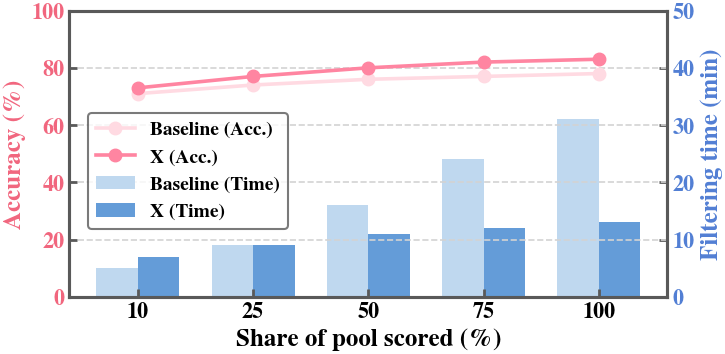

Reproduce this figure in Python.
"""plot_style.py -- the house matplotlib look for data plots.

Hex values were pixel-sampled from the published figures this style was distilled from
(see references/figures_tables.md sections 3-4; evidence labels as defined in SKILL.md).
Conventions encoded here:
  * one PNG per panel at 600 dpi [current]; panels are assembled in LaTeX with subfigure,
    never with plt.subplots(1, n) [all];
  * bold Times everywhere: ticks 16 pt, axis labels 18 pt, legend 14 pt [most];
  * four-sided box [all]; dashed y-only grid #D3D3D3 [current]; #595959 spines at 2.2 pt and
    inward ticks are one variant [some] (black spines are the other);
  * two colour families: saturated = ours / "with", pale tint of the same hue = baseline / "without" [all];
    option [some]: when a figure carries two metric families, the metric picks the hue
    (performance = pink, cost = blue);
  * no titles on plots (the LaTeX subcaption is the title); unit in parentheses [all]; label case
    must be consistent within a paper: Title Case ("Coverage Score (%)") or sentence case
    ("Filtering time (min)") [some each];
  * ICML asks for vector plots where possible: save() writes PNG + PDF, include the PDF there.

Usage:
    import plot_style as ps
    ps.apply()
    fig, ax = ps.new_figure("square")
    ps.raw_and_smoothed(ax, steps, val_acc, ps.PALETTE["blue"], "X")
    ps.save(fig, "figures/exp/dynamics/val_acc")   # writes .png (600 dpi) and .pdf

Worked examples on invented data: assets/make_assets.py (renders assets/plots/*.png).
"""
from __future__ import annotations

import os

import numpy as np
import matplotlib as mpl
import matplotlib.pyplot as plt
from matplotlib import font_manager

# --------------------------------------------------------------------------- palette
PALETTE = {
    # blue family: ours / main series (saturated) vs baseline / w/o (tint)
    "blue": "#649CD8", "blue_light": "#BFD8EF", "blue_text": "#527FD4",
    # pink family: second metric family (e.g., performance when blue = cost)
    "pink": "#FF85A1", "pink_light": "#FFDAE2", "pink_text": "#F1667E",
    # neutrals
    "base_gray": "#A5A5A5",     # plain baseline curve
    "spine": "#595959",         # box, ticks, legend edge
    "grid": "#D3D3D3",          # dashed y-grid (variant: #CFCFCF)
    "sep": "#696969",           # dashed separator before the "Avg" group
    "sep_blue": "#5799C6",      # same, blue variant
    "hatch_edge": "#464646",    # dark hatch edge (hatched variant bars)
    # ordered sweep of ONE hyperparameter, light -> dark; the chosen default is darkest [some]
    "sweep_khaki": ["#DCD4BE", "#BAAE8B", "#8C8064"],
    # categorical without hue: grayscale + hatches "//", "xx", "\\\\" [some]
    "gray3": ["#D6D6D6", "#595959", "#999999"],
}
# Diagram colours (clean palette; see references/figures_tables.md sections 3 and 5 and
# templates/housediagram.sty). White boxes, colour in saturated OUTLINES, black text; not used by plots.
DIAGRAM = {
    "input_box": "#594E54", "panel_bg": "#F6F6F6", "frame": "#595959", "ink": "#1F1F1F",
    "accent_a": "#DB687B", "accent_b": "#143973", "aux_path": "#FFB84D",   # rose / navy outlines; amber = dashed score arrows only
    "success": "#67AB9F", "failure": "#EA6B66",                             # semantic correct / incorrect only
    "box_fill": "#FFFFFF", "trainable_edge": "#DB687B", "frozen_edge": "#143973",
    "item_fill": "#FFFFFF", "item_edge": "#595959",
    "state_fill": "#E3EAF5", "state_edge": "#143973",                       # the one highlighted object, if any
}
# Earlier "ours" colour [older]: warm red #D64F38 / #E56F5E. Use blue for new figures.

# Figure sizes in inches. Printed tick labels should come out at ~7 pt:
# font_pt = 7 * figure_width_in / printed_width_in  (with 16 pt ticks in the source).
#   "wide" (7.7 in)    -> \columnwidth (ICML, 3.25 in) or 0.59\textwidth (NeurIPS/ICLR, 5.5 in text)
#   "square" (3.75 in) -> 0.49\columnwidth or 0.29\textwidth; also each half of a
#                         wrapfigure{r}{0.52\textwidth} pair (NeurIPS space saver)
#   (0.45 / 0.25\textwidth, used earlier, print ~5 pt ticks: too small)
SIZES = {"square": (3.75, 3.47), "wide": (7.72, 3.72), "wide_bar": (8.52, 4.12), "strip": (9.72, 3.92)}

_TIMES = "Times New Roman"
HOUSE_RC = {
    "font.family": "serif",
    "font.serif": [_TIMES, "Times", "Nimbus Roman", "TeX Gyre Termes", "DejaVu Serif"],
    "font.weight": "bold", "font.size": 16,
    "axes.labelweight": "bold", "axes.titleweight": "bold",
    "axes.labelsize": 18, "axes.titlesize": 18,
    "xtick.labelsize": 16, "ytick.labelsize": 16, "legend.fontsize": 14,
    "mathtext.fontset": "custom",
    "mathtext.rm": _TIMES + ":bold", "mathtext.it": _TIMES + ":italic:bold", "mathtext.bf": _TIMES + ":bold",
    "axes.linewidth": 2.2, "axes.edgecolor": PALETTE["spine"],
    "axes.spines.top": True, "axes.spines.right": True,
    "axes.grid": True, "axes.grid.axis": "y", "axes.axisbelow": True,
    "grid.color": PALETTE["grid"], "grid.linestyle": "--", "grid.linewidth": 1.2,
    "xtick.direction": "in", "ytick.direction": "in",
    "xtick.color": PALETTE["spine"], "ytick.color": PALETTE["spine"],       # tick marks match the spines
    "xtick.labelcolor": "black", "ytick.labelcolor": "black",
    "xtick.major.size": 6, "ytick.major.size": 6, "xtick.major.width": 2.0, "ytick.major.width": 2.0,
    "xtick.minor.visible": False, "ytick.minor.visible": False,
    "lines.linewidth": 2.6, "lines.markersize": 9, "hatch.linewidth": 1.0,
    "legend.frameon": True, "legend.fancybox": True,
    "legend.edgecolor": PALETTE["spine"], "legend.framealpha": 0.8,
    "legend.borderpad": 0.4, "legend.handlelength": 2.0,
    "figure.facecolor": "white",
    "savefig.dpi": 600, "savefig.bbox": "tight", "savefig.pad_inches": 0.03,
    "pdf.fonttype": 42, "ps.fonttype": 42,
}
RC_OLDER_DELTA = {  # [older] look: black 3.5 pt box, grid on both axes, thicker lines
    "axes.edgecolor": "black", "axes.linewidth": 3.5, "axes.grid.axis": "both",
    "grid.color": "#BFBFBF", "grid.linewidth": 2.0, "xtick.direction": "out", "ytick.direction": "out",
    "lines.linewidth": 4.0, "lines.markersize": 12, "legend.edgecolor": "0.8",
    "xtick.color": "black", "ytick.color": "black",
}


def set_palette(**overrides: str) -> None:
    """Override palette entries in place, e.g. set_palette(blue="#4C72B0", blue_light="#C6D4EA").

    The house hex values are a default, not a requirement: keep the roles (saturated = ours,
    tint of the same hue = baseline) and change the hues if your group or venue uses its own."""
    unknown = set(overrides) - set(PALETTE)
    if unknown:
        raise KeyError(f"unknown palette keys: {sorted(unknown)}")
    PALETTE.update(overrides)


def apply(era: str = "current") -> None:
    """Install the rcParams. era="older" reproduces the earlier look (only to match an older paper)."""
    mpl.rcParams.update(HOUSE_RC)
    mpl.rcParams.update({"axes.edgecolor": PALETTE["spine"], "grid.color": PALETTE["grid"],
                         "legend.edgecolor": PALETTE["spine"], "xtick.color": PALETTE["spine"],
                         "ytick.color": PALETTE["spine"]})   # honour set_palette()
    if era == "older":
        mpl.rcParams.update(RC_OLDER_DELTA)
    if _TIMES not in {f.name for f in font_manager.fontManager.ttflist}:
        # A silent fallback to DejaVu Serif is a known accident in published bar charts. Do not ship that.
        print("[plot_style] WARNING: Times New Roman not found; matplotlib will fall back to another "
              "serif. Install Times New Roman (or TeX Gyre Termes) before exporting final figures.")


def new_figure(size: str = "wide"):
    """One figure = one panel (panels are combined in LaTeX with subfigure)."""
    return plt.subplots(figsize=SIZES[size])


def save(fig, path: str, formats=("png", "pdf"), close: bool = True) -> list[str]:
    """Save `fig` as <path>.png (600 dpi) and <path>.pdf; returns the written paths.

    `path` may include or omit an extension; directories are created. Keep superseded versions
    in a sibling *_old/ folder instead of overwriting [most].
    """
    root, ext = os.path.splitext(path)
    if ext.lower() in {".png", ".pdf", ".svg", ".jpg"}:
        path = root
    folder = os.path.dirname(path)
    if folder:
        os.makedirs(folder, exist_ok=True)
    written = []
    for fmt in formats:
        out = f"{path}.{fmt}"
        fig.savefig(out, format=fmt, dpi=600 if fmt in {"png", "jpg"} else None)
        written.append(out)
    if close:
        plt.close(fig)
    return written


def legend(ax, loc="best", ncol=1, frame_lw=1.5, handles=None, labels=None, **kw):
    """Legend inside the axes in the emptiest corner, bold entries, thin rounded frame [most];
    pass frameon=False on a compact square dynamics panel [some]."""
    args = (handles, labels) if handles is not None else ()
    leg = ax.legend(*args, loc=loc, ncol=ncol,
                    prop={"weight": "bold", "size": mpl.rcParams["legend.fontsize"]}, **kw)
    leg.get_frame().set_linewidth(frame_lw)
    return leg


def legend_above(ax, ncol=3, **kw):
    """Grouped bars with >= 3 series: legend above the axes [some]."""
    return legend(ax, loc="lower center", ncol=ncol, bbox_to_anchor=(0.5, 1.02), **kw)


def color_yaxis(ax, color):
    """Twin-axis convention: label and ticks take the text shade of their series [some]."""
    ax.yaxis.label.set_color(color)
    ax.tick_params(axis="y", labelcolor=color)


def value_labels(ax, bars, fmt="{:.2f}", size=10):
    """Bold 2-decimal value labels above bars [current]."""
    for b in bars:
        h = b.get_height()
        ax.annotate(fmt.format(h), (b.get_x() + b.get_width() / 2, h), xytext=(0, 2),
                    textcoords="offset points", ha="center", va="bottom", fontsize=size, fontweight="bold")


def avg_separator(ax, x, color=None):
    """Dashed vertical line before the right-most "Avg" group [current]."""
    ax.axvline(x, ls="--", lw=2, color=color or PALETTE["sep"], zorder=0.5)


def raw_and_smoothed(ax, x, y, color, label, w=5):
    """Thin translucent raw curve under a thick trailing rolling mean [current]. Say so in the caption.
    The mean starts at x[0] (the first w - 1 points average what is available), so no curve starts late."""
    x, y = np.asarray(x), np.asarray(y, dtype=float)
    ax.plot(x, y, color=color, lw=0.9, alpha=0.16)
    w = max(1, min(w, len(y)))
    cs = np.cumsum(np.insert(y, 0, 0.0))
    sm = np.concatenate([cs[1:w] / np.arange(1, w), (cs[w:] - cs[:-w]) / w])
    ax.plot(x, sm, color=color, lw=2.6, label=label)


def hatched_bars(ax, x, h, width, color, hatch="///", dark_edge=None, **kw):
    """Hatches separate conditions without adding hues (white hatch [most]; dark-edged hatch [some]).
    dark_edge=None picks it from the fill: a white hatch vanishes on a pale tint, so pale fills get the
    dark #464646 edge and hatch."""
    if dark_edge is None:
        r, g, b = mpl.colors.to_rgb(color)
        dark_edge = 0.299 * r + 0.587 * g + 0.114 * b > 0.75
    edge = PALETTE["hatch_edge"] if dark_edge else "white"
    return ax.bar(x, h, width, color=color, hatch=hatch, edgecolor=edge,
                  linewidth=1.0 if dark_edge else 0.0, **kw)


# ------------------------------------------------------------------ demo (dummy data, layout only)
if __name__ == "__main__":
    apply()
    P = PALETTE
    xs = np.arange(5)
    fig, ax = new_figure("wide")
    ax2 = ax.twinx()
    ax2.bar(xs - .18, [5, 9, 16, 24, 31], .36, color=P["blue_light"], label="Baseline (Time)")
    ax2.bar(xs + .18, [7, 9, 11, 12, 13], .36, color=P["blue"], label="X (Time)")
    ax.plot(xs, [71, 74, 76, 77, 78], "-o", color=P["pink_light"], label="Baseline (Acc.)")
    ax.plot(xs, [73, 77, 80, 82, 83], "-o", color=P["pink"], label="X (Acc.)")
    ax.set_zorder(ax2.get_zorder() + 1)
    ax.patch.set_visible(False)
    ax2.grid(False)
    ax.set_ylim(0, 100)
    ax2.set_ylim(0, 50)
    ax.set_xticks(xs)
    ax.set_xticklabels(["10", "25", "50", "75", "100"])
    ax.set_xlabel("Share of pool scored (%)")
    ax.set_ylabel("Accuracy (%)")
    ax2.set_ylabel("Filtering time (min)")
    color_yaxis(ax, P["pink_text"])
    color_yaxis(ax2, P["blue_text"])
    h1, l1 = ax.get_legend_handles_labels()
    h2, l2 = ax2.get_legend_handles_labels()
    legend(ax, loc="center left", bbox_to_anchor=(0.015, 0.44), handles=h1 + h2, labels=l1 + l2)
    print(save(fig, "demo_cost_quality"))
